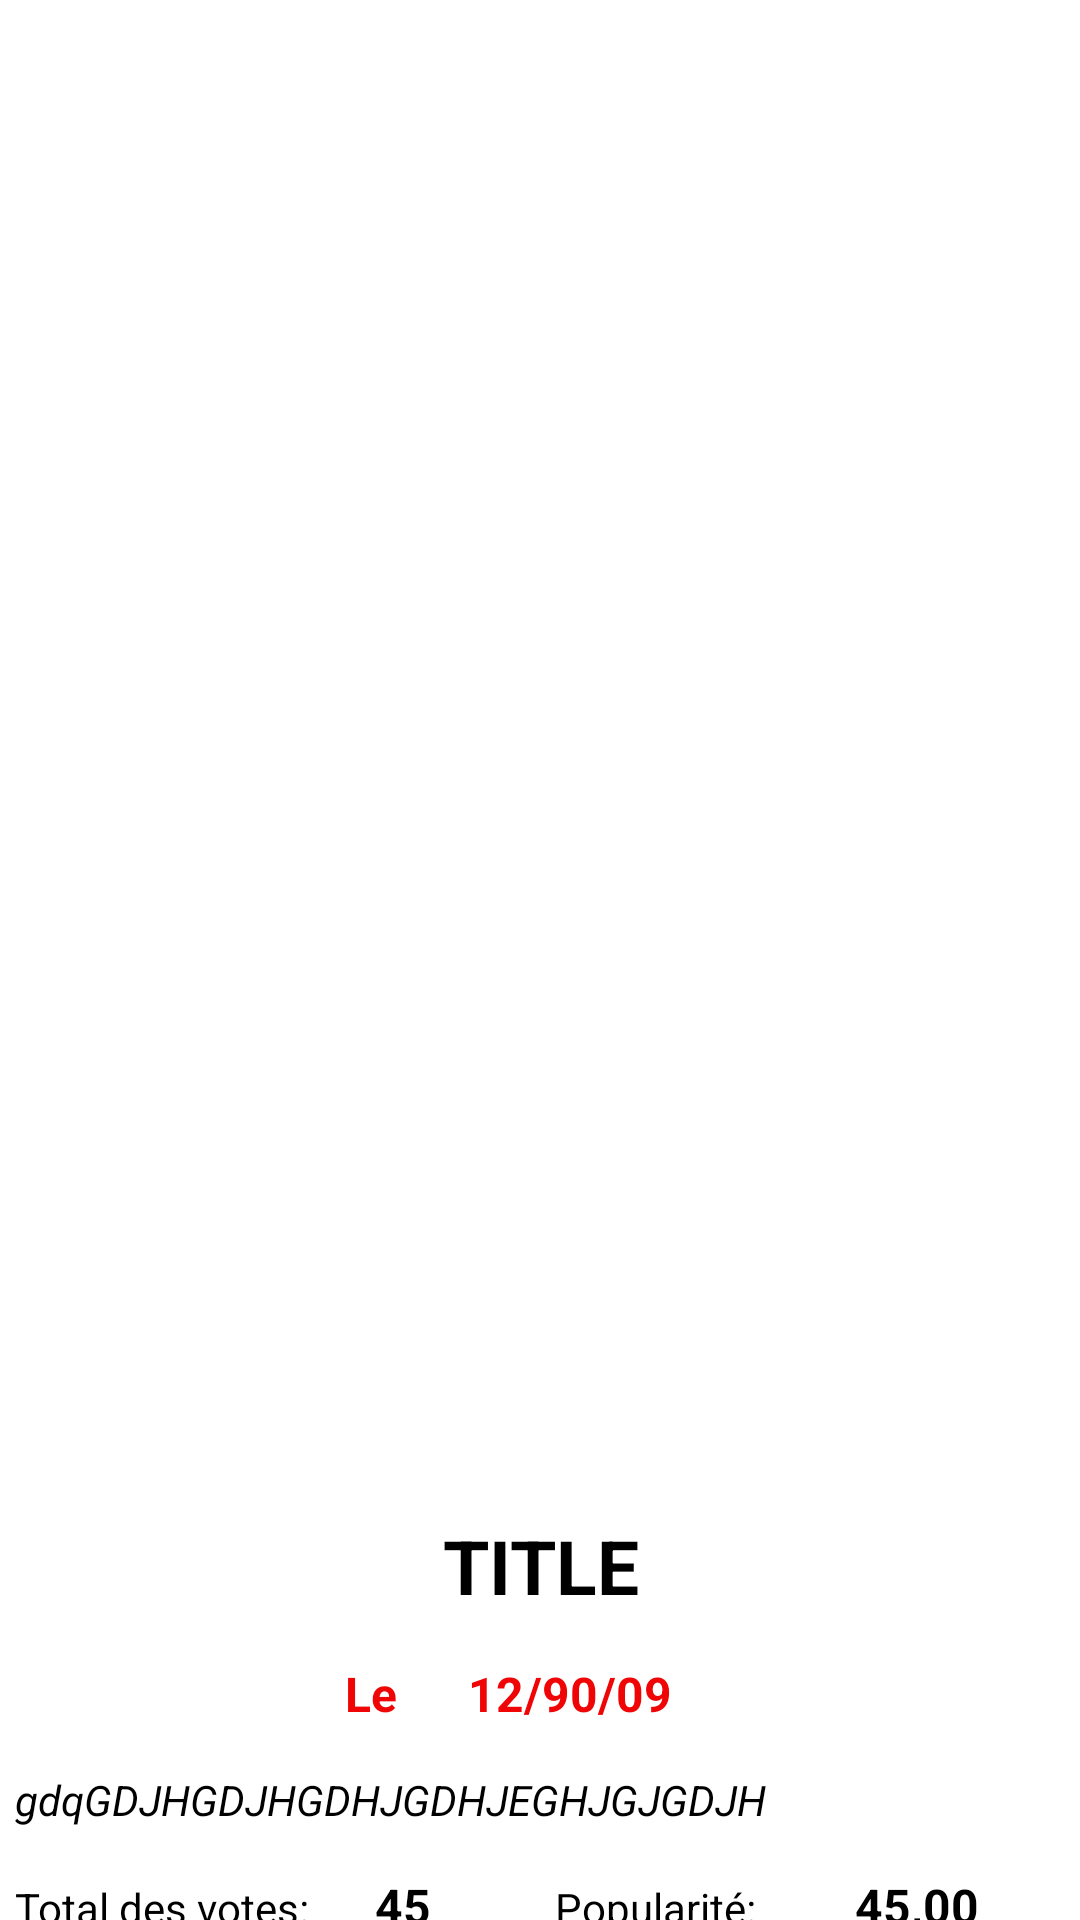

The Android layout XML behind this screen, and the referenced resources:
<!-- AndroidManifest.xml: application theme Theme.MovieApplicationRetrofitRoomMVVM -->
<!-- res/layout/activity_detail.xml -->
<?xml version="1.0" encoding="utf-8"?>
<androidx.core.widget.NestedScrollView
    android:layout_width="match_parent"
    android:layout_height="match_parent"
    xmlns:app="http://schemas.android.com/apk/res-auto"
    app:layout_behavior="@string/appbar_scrolling_view_behavior"
    tools:context=".activities.DetailActivity"
    tools:showIn="@layout/activity_scroll"
    xmlns:tools="http://schemas.android.com/tools"
    xmlns:android="http://schemas.android.com/apk/res/android">

<LinearLayout xmlns:android="http://schemas.android.com/apk/res/android"
    android:layout_width="match_parent"
    android:layout_height="match_parent"
    android:orientation="vertical">

    <RelativeLayout
        android:layout_width="match_parent"
        android:layout_height="wrap_content">

        <ImageView
            android:id="@+id/desc_poster"
            android:layout_width="match_parent"
            android:layout_height="500dp"
            android:scaleType="centerCrop"/>

        <ImageView
            android:id="@+id/desc_img_fav"
            android:layout_width="30dp"
            android:layout_height="30dp"
            android:layout_alignParentRight="true"
            android:layout_marginTop="5dp"
            android:layout_marginRight="5dp"
            android:src="@drawable/ic_star_empty" />
    </RelativeLayout>

    <TextView
        android:id="@+id/desc_movie_title"
        android:layout_width="match_parent"
        android:layout_height="wrap_content"
        android:layout_margin="5dp"
        android:text="TITLE"
        android:textAlignment="center"
        android:textColor="@color/black"
        android:textSize="25sp"
        android:textStyle="bold" />

    <LinearLayout
        android:layout_width="match_parent"
        android:layout_height="wrap_content"
        android:gravity="center"
        android:layout_marginTop="10dp"
        android:layout_marginBottom="10dp"
        android:orientation="horizontal">

        <TextView
            android:layout_width="20dp"
            android:layout_height="wrap_content"
            android:text="Le"
            android:textColor="#EF0505"
            android:textSize="16sp"
            android:textStyle="bold" />

        <TextView
            android:id="@+id/desc_release_date"
            android:layout_width="110dp"
            android:layout_height="wrap_content"
            android:gravity="center"
            android:text="12/90/09"
            android:textColor="#EF0505"
            android:textSize="16sp"
            android:textStyle="bold" />

    </LinearLayout>

    <TextView
        android:id="@+id/desc_movie_detail"
        android:layout_width="match_parent"
        android:layout_height="wrap_content"
        android:layout_margin="5dp"
        android:layout_marginLeft="5dp"
        android:text="gdqGDJHGDJHGDHJGDHJEGHJGJGDJH"
        android:textColor="@color/black"
        android:textStyle="italic" />

    <LinearLayout
        android:layout_width="match_parent"
        android:layout_height="wrap_content"
        android:layout_marginLeft="5dp"
        android:layout_marginRight="5dp"
        android:layout_marginTop="10dp"
        android:orientation="horizontal">

        <TextView
            android:layout_width="120dp"
            android:layout_height="wrap_content"
            android:text="Total des votes: "
            android:textColor="@color/black" />

        <TextView
            android:id="@+id/desc_movie_vote_count"
            android:layout_width="60dp"
            android:layout_height="wrap_content"
            android:text="45"
            android:textColor="@color/black"
            android:textSize="16sp"
            android:textStyle="bold" />

        <TextView
            android:layout_width="100dp"
            android:layout_height="wrap_content"
            android:text="Popularité: "
            android:textColor="@color/black" />

        <TextView
            android:id="@+id/desc_movie_popularity"
            android:layout_width="60dp"
            android:layout_height="wrap_content"
            android:text="45,00"
            android:textColor="@color/black"
            android:textSize="16sp"
            android:textStyle="bold" />
    </LinearLayout>


    <Button
        android:id="@+id/desc_btn_video"
        android:layout_width="match_parent"
        android:layout_height="wrap_content"
        android:text="VIDEO"/>

</LinearLayout>
</androidx.core.widget.NestedScrollView>
<!-- res/layout/activity_scroll.xml (included above) -->
<?xml version="1.0" encoding="utf-8"?>
<androidx.coordinatorlayout.widget.CoordinatorLayout
xmlns:android="http://schemas.android.com/apk/res/android"
xmlns:app="http://schemas.android.com/apk/res-auto"
xmlns:tools="http://schemas.android.com/tools"
android:layout_width="match_parent"
android:layout_height="match_parent"
android:fitsSystemWindows="true"
tools:context=".activities.DetailActivity">

<com.google.android.material.appbar.AppBarLayout
    android:id="@+id/app_bar"
    android:layout_width="match_parent"
    android:layout_height="180dp"
    android:fitsSystemWindows="true">

    <com.google.android.material.appbar.CollapsingToolbarLayout
        android:id="@+id/toolbar_layout"
        android:layout_width="match_parent"
        android:layout_height="190dp"
        android:fitsSystemWindows="true"
        app:contentScrim="?attr/colorPrimary"
        app:layout_scrollFlags="scroll|exitUntilCollapsed"
        app:toolbarId="@+id/toolbar">

        <ImageView
            android:id="@+id/desPicture"
            android:layout_gravity="center"
            android:scaleType="centerCrop"
            android:layout_width="match_parent"
            android:layout_height="match_parent"/>

        <androidx.appcompat.widget.Toolbar
            android:id="@+id/toolbar"
            android:layout_gravity="center"
            android:layout_width="match_parent"
            android:layout_height="?attr/actionBarSize"
            app:layout_collapseMode="pin" />

    </com.google.android.material.appbar.CollapsingToolbarLayout>
</com.google.android.material.appbar.AppBarLayout>

<include layout="@layout/activity_detail"/>

</androidx.coordinatorlayout.widget.CoordinatorLayout>
<!-- resources referenced by this layout -->
<resources>
  <color name="black">#FF000000</color>
  <style name="Theme.MovieApplicationRetrofitRoomMVVM" parent="Theme.MaterialComponents.DayNight.DarkActionBar">
          
          <item name="colorPrimary">#030303</item>
          <item name="colorPrimaryVariant">@color/black</item>
          <item name="colorOnPrimary">@color/white</item>
          
          <item name="colorSecondary">@color/teal_200</item>
          <item name="colorSecondaryVariant">@color/teal_700</item>
          <item name="colorOnSecondary">@color/black</item>
          
          <item name="android:statusBarColor" tools:targetApi="l">?attr/colorPrimaryVariant</item>
          
      </style>
  <color name="white">#FFFFFFFF</color>
  <color name="teal_200">#FF03DAC5</color>
  <color name="teal_700">#FF018786</color>
</resources>
